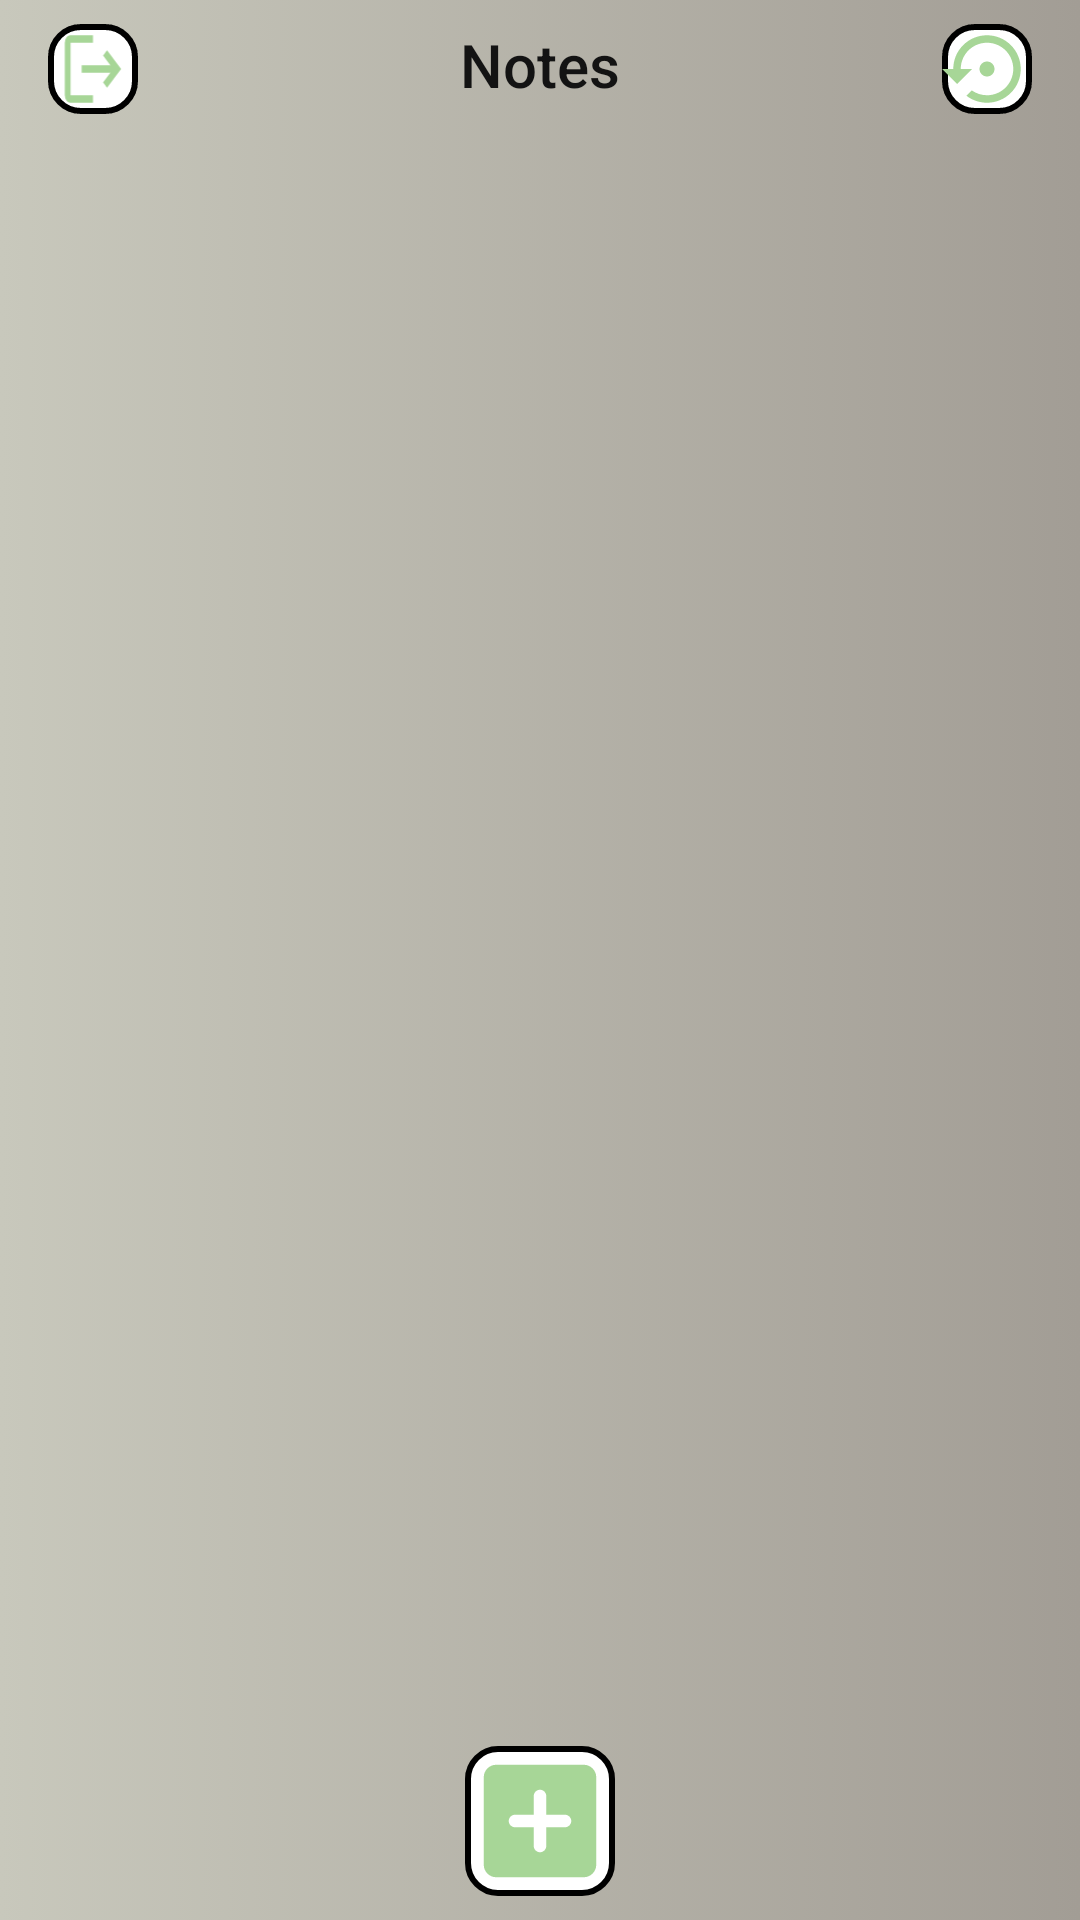

Write the Android layout XML for this screen, with the resource values it uses.
<!-- AndroidManifest.xml: application theme Theme.AppCompat.Light.NoActionBar -->
<!-- res/layout/fragment_start.xml -->
<?xml version="1.0" encoding="utf-8"?>
<androidx.constraintlayout.widget.ConstraintLayout xmlns:android="http://schemas.android.com/apk/res/android"
    xmlns:app="http://schemas.android.com/apk/res-auto"
    xmlns:tools="http://schemas.android.com/tools"
    android:layout_width="match_parent"
    android:layout_height="match_parent"
    android:background="@drawable/gradient_backgound"
    android:clickable="true"
    tools:context=".StartFragment">


    <androidx.recyclerview.widget.RecyclerView
        android:id="@+id/notesRV"
        android:layout_width="0dp"
        android:layout_height="0dp"
        android:layout_marginTop="16dp"
        android:layout_marginBottom="4dp"
        android:background="@drawable/gradient_backgound"
        android:overScrollMode="always"
        android:scrollbarSize="5dp"
        android:scrollbars="vertical"
        app:layout_constraintBottom_toTopOf="@+id/startAddButtonImage"
        app:layout_constraintEnd_toEndOf="parent"
        app:layout_constraintStart_toStartOf="parent"
        app:layout_constraintTop_toBottomOf="@+id/startTitle" />


    <TextView
        android:id="@+id/startTitle"
        android:layout_width="wrap_content"
        android:layout_height="wrap_content"
        android:layout_marginTop="8dp"
        android:fontFamily="sans-serif-medium"
        android:text="@string/Notes"
        android:textColor="#131313"
        android:textSize="20sp"
        app:layout_constraintEnd_toStartOf="@+id/noteStartReloadRvImage"
        app:layout_constraintStart_toEndOf="@+id/noteStartLogoutImage"
        app:layout_constraintTop_toTopOf="parent" />

    <Button
        android:id="@+id/addNoteButton"
        android:layout_width="wrap_content"
        android:layout_height="wrap_content"
        android:layout_marginBottom="8dp"

        android:padding="5dp"
        android:src="@drawable/ic_round_add_box_24"

        android:visibility="gone"
        app:layout_constraintBottom_toBottomOf="parent"
        app:layout_constraintEnd_toEndOf="parent" />



    <ImageView
        android:id="@+id/noteStartLogoutImage"
        android:layout_width="30dp"
        android:layout_height="30dp"
        android:layout_marginStart="16dp"
        android:layout_marginTop="8dp"
        android:background="@drawable/customtextfield"
        android:src="@drawable/ic_baseline_logout_24"
        app:layout_constraintStart_toStartOf="parent"
        app:layout_constraintTop_toTopOf="parent" />

    <ImageView
        android:id="@+id/noteStartReloadRvImage"
        android:layout_width="30dp"
        android:layout_height="30dp"
        android:layout_marginTop="8dp"
        android:layout_marginEnd="16dp"
        android:background="@drawable/customtextfield"
        android:src="@drawable/ic_baseline_settings_backup_restore_24"
        app:layout_constraintEnd_toEndOf="parent"
        app:layout_constraintTop_toTopOf="parent" />

    <ProgressBar
        android:id="@+id/noteStartprogressBar"
        style="?android:attr/progressBarStyle"
        android:progressBackgroundTint="@color/myBluecolor"
        android:layout_width="wrap_content"
        android:layout_height="wrap_content"
        android:visibility="gone"
        app:layout_constraintBottom_toBottomOf="parent"
        app:layout_constraintEnd_toEndOf="parent"
        app:layout_constraintStart_toStartOf="parent"
        app:layout_constraintTop_toTopOf="parent" />

    <ImageView
        android:id="@+id/startAddButtonImage"
        android:layout_width="50dp"
        android:layout_height="50dp"
        android:layout_marginBottom="8dp"
        android:background="@drawable/customtextfield"
        android:src="@drawable/ic_round_add_box_24"
        app:layout_constraintBottom_toBottomOf="parent"
        app:layout_constraintEnd_toEndOf="parent"
        app:layout_constraintStart_toStartOf="parent"
        android:scaleType="fitXY" />

</androidx.constraintlayout.widget.ConstraintLayout>
<!-- resources referenced by this layout -->
<resources>
  <color name="myBluecolor">#4C86B3</color>
  <!-- drawable customtextfield (drawable) -->
  <?xml version="1.0" encoding="utf-8"?>
  <shape xmlns:android="http://schemas.android.com/apk/res/android"
      android:shape="rectangle">
      <solid android:color="#ffffff"/>
      <stroke android:width="2dp"
          android:color="@color/black"/>
      <corners android:radius="10dp"/>
  
  </shape>
  <!-- drawable gradient_backgound (drawable) -->
  <?xml version="1.0" encoding="utf-8"?>
  <selector xmlns:android="http://schemas.android.com/apk/res/android">
      <item>
          <shape>
              <gradient
                  android:startColor="#C8C8BC"
                  android:endColor="#A29D95"
                  android:type="linear" />
          </shape>
      </item>
  </selector>
  <!-- drawable ic_baseline_logout_24 (drawable) -->
  <vector android:autoMirrored="true" android:height="40dp"
      android:tint="#A7D697" android:viewportHeight="24"
      android:viewportWidth="24" android:width="30dp" xmlns:android="http://schemas.android.com/apk/res/android">
      <path android:fillColor="@android:color/white" android:pathData="M17,7l-1.41,1.41L18.17,11H8v2h10.17l-2.58,2.58L17,17l5,-5zM4,5h8V3H4c-1.1,0 -2,0.9 -2,2v14c0,1.1 0.9,2 2,2h8v-2H4V5z"/>
  </vector>
  <!-- drawable ic_baseline_settings_backup_restore_24 (drawable) -->
  <vector android:height="40dp" android:tint="#A7D697"
      android:viewportHeight="24" android:viewportWidth="24"
      android:width="40dp" xmlns:android="http://schemas.android.com/apk/res/android">
      <path android:fillColor="@android:color/white" android:pathData="M14,12c0,-1.1 -0.9,-2 -2,-2s-2,0.9 -2,2 0.9,2 2,2 2,-0.9 2,-2zM12,3c-4.97,0 -9,4.03 -9,9L0,12l4,4 4,-4L5,12c0,-3.87 3.13,-7 7,-7s7,3.13 7,7 -3.13,7 -7,7c-1.51,0 -2.91,-0.49 -4.06,-1.3l-1.42,1.44C8.04,20.3 9.94,21 12,21c4.97,0 9,-4.03 9,-9s-4.03,-9 -9,-9z"/>
  </vector>
  <!-- drawable ic_round_add_box_24 (drawable) -->
  <vector android:height="40dp" android:tint="#A7D697"
      android:viewportHeight="24" android:viewportWidth="24"
      android:width="40dp" xmlns:android="http://schemas.android.com/apk/res/android">
      <path android:fillColor="@android:color/white" android:pathData="M19,3L5,3c-1.11,0 -2,0.9 -2,2v14c0,1.1 0.89,2 2,2h14c1.1,0 2,-0.9 2,-2L21,5c0,-1.1 -0.9,-2 -2,-2zM16,13h-3v3c0,0.55 -0.45,1 -1,1s-1,-0.45 -1,-1v-3L8,13c-0.55,0 -1,-0.45 -1,-1s0.45,-1 1,-1h3L11,8c0,-0.55 0.45,-1 1,-1s1,0.45 1,1v3h3c0.55,0 1,0.45 1,1s-0.45,1 -1,1z"/>
  </vector>
  <string name="Notes">Notes</string>
  <color name="black">#FF000000</color>
</resources>
